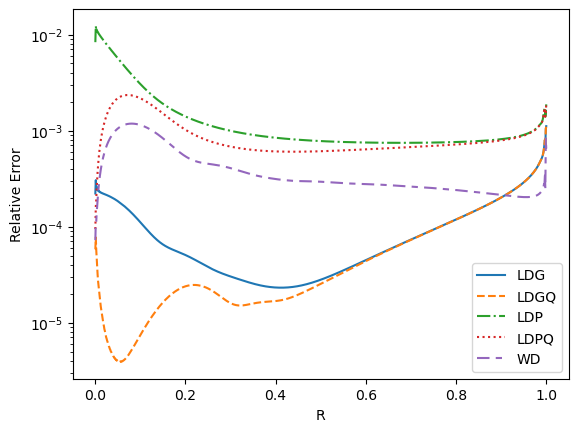

The file beside this chart, header and first rows:
R, LDG, LDGQ, LDP, LDPQ, WD
0.0005, 2.213111E-04, 5.800782E-05, 8.328862E-03, 9.414262E-05, 7.222156E-05
0.0015, 3.045388E-04, 7.711207E-05, 1.229807E-02, 1.606367E-04, 1.118500E-04
0.0025, 2.550422E-04, 5.713039E-05, 1.097968E-02, 1.910043E-04, 1.136976E-04
0.0035, 2.589328E-04, 4.637207E-05, 1.127458E-02, 2.523348E-04, 1.399690E-04
0.0045, 2.429032E-04, 3.717454E-05, 1.074878E-02, 3.075947E-04, 1.633086E-04
0.0055, 2.444857E-04, 3.178194E-05, 1.075930E-02, 3.712875E-04, 1.941415E-04
0.0065, 2.364807E-04, 2.713986E-05, 1.042457E-02, 4.304208E-04, 2.214809E-04
0.0075, 2.371135E-04, 2.443202E-05, 1.034677E-02, 4.931487E-04, 2.519529E-04
0.0085, 2.322295E-04, 2.180621E-05, 1.008805E-02, 5.525877E-04, 2.797178E-04
0.0095, 2.324377E-04, 2.001131E-05, 9.990899E-03, 6.137255E-04, 3.090710E-04
0.0105, 2.287601E-04, 1.798550E-05, 9.786262E-03, 6.722936E-04, 3.363340E-04
0.0115, 2.284850E-04, 1.630860E-05, 9.678053E-03, 7.315998E-04, 3.644819E-04
0.0125, 2.259069E-04, 1.473359E-05, 9.493557E-03, 7.887399E-04, 3.909749E-04
0.0135, 2.257033E-04, 1.371289E-05, 9.383235E-03, 8.460623E-04, 4.179444E-04
0.0145, 2.235886E-04, 1.258283E-05, 9.219506E-03, 9.014698E-04, 4.435323E-04
0.0155, 2.233668E-04, 1.192995E-05, 9.106549E-03, 9.567011E-04, 4.693313E-04
0.0165, 2.215530E-04, 1.101390E-05, 8.956303E-03, 1.010167E-03, 4.939327E-04
0.0175, 2.212110E-04, 1.041675E-05, 8.845324E-03, 1.063227E-03, 5.185869E-04
0.0185, 2.196167E-04, 9.646174E-06, 8.704355E-03, 1.114609E-03, 5.421879E-04
0.0195, 2.191936E-04, 9.191776E-06, 8.595953E-03, 1.165438E-03, 5.657400E-04
0.0205, 2.177431E-04, 8.578141E-06, 8.462287E-03, 1.214640E-03, 5.883378E-04
0.0215, 2.172353E-04, 8.222187E-06, 8.356764E-03, 1.263198E-03, 6.108013E-04
0.0225, 2.158877E-04, 7.777343E-06, 8.228286E-03, 1.310155E-03, 6.323896E-04
0.0235, 2.152902E-04, 7.411762E-06, 8.127015E-03, 1.356423E-03, 6.538048E-04
0.0245, 2.139634E-04, 7.023330E-06, 8.003400E-03, 1.401092E-03, 6.744110E-04
0.0255, 2.133341E-04, 6.802388E-06, 7.905666E-03, 1.445060E-03, 6.947881E-04
0.0265, 2.120292E-04, 6.509846E-06, 7.785331E-03, 1.487418E-03, 7.144093E-04
0.0275, 2.113448E-04, 6.323197E-06, 7.691507E-03, 1.529089E-03, 7.337848E-04
0.0285, 2.100250E-04, 6.055537E-06, 7.574165E-03, 1.569130E-03, 7.524536E-04
0.0295, 2.092919E-04, 5.899721E-06, 7.484329E-03, 1.608511E-03, 7.708428E-04
0.0305, 2.079513E-04, 5.664033E-06, 7.369785E-03, 1.646246E-03, 7.885604E-04
0.0315, 2.071761E-04, 5.541484E-06, 7.283615E-03, 1.683348E-03, 8.059965E-04
0.0325, 2.058093E-04, 5.332908E-06, 7.171989E-03, 1.718802E-03, 8.227935E-04
0.0335, 2.049938E-04, 5.238622E-06, 7.088887E-03, 1.753639E-03, 8.392860E-04
0.0345, 2.035985E-04, 5.051454E-06, 6.980577E-03, 1.786847E-03, 8.551746E-04
0.0355, 2.027425E-04, 4.980932E-06, 6.899785E-03, 1.819438E-03, 8.707614E-04
0.0365, 2.013198E-04, 4.811366E-06, 6.795306E-03, 1.850444E-03, 8.857579E-04
0.0375, 2.004213E-04, 4.760965E-06, 6.716080E-03, 1.880811E-03, 9.004481E-04
0.0385, 1.989749E-04, 4.606766E-06, 6.615868E-03, 1.909664E-03, 9.145827E-04
0.0395, 1.980309E-04, 4.573341E-06, 6.537648E-03, 1.937837E-03, 9.284009E-04
0.0405, 1.965657E-04, 4.433393E-06, 6.441927E-03, 1.964585E-03, 9.416802E-04
0.0415, 1.955731E-04, 4.414141E-06, 6.364409E-03, 1.990605E-03, 9.546559E-04
0.0425, 1.940942E-04, 4.288053E-06, 6.273168E-03, 2.015296E-03, 9.671021E-04
0.0435, 1.930508E-04, 4.280501E-06, 6.196274E-03, 2.039209E-03, 9.792460E-04
0.0445, 1.915626E-04, 4.168275E-06, 6.109331E-03, 2.061890E-03, 9.908859E-04
0.0455, 1.904674E-04, 4.170328E-06, 6.033131E-03, 2.083751E-03, 1.002219E-03
0.0465, 1.889731E-04, 4.072111E-06, 5.950205E-03, 2.104470E-03, 1.013065E-03
0.0475, 1.878265E-04, 4.082082E-06, 5.874853E-03, 2.124335E-03, 1.023614E-03
0.0485, 1.863283E-04, 3.998024E-06, 5.795611E-03, 2.143141E-03, 1.033682E-03
0.0495, 1.851322E-04, 4.014626E-06, 5.721302E-03, 2.161071E-03, 1.043465E-03
0.0505, 1.836310E-04, 3.944798E-06, 5.645393E-03, 2.178015E-03, 1.052779E-03
0.0515, 1.823882E-04, 3.967096E-06, 5.572341E-03, 2.194073E-03, 1.061811E-03
0.0525, 1.808845E-04, 3.911452E-06, 5.499414E-03, 2.209207E-03, 1.070393E-03
0.0535, 1.795984E-04, 3.938799E-06, 5.427830E-03, 2.223455E-03, 1.078693E-03
0.0545, 1.780923E-04, 3.897160E-06, 5.357556E-03, 2.236833E-03, 1.086558E-03
0.0555, 1.767667E-04, 3.929131E-06, 5.287628E-03, 2.249335E-03, 1.094149E-03
0.0565, 1.752581E-04, 3.901179E-06, 5.219716E-03, 2.261013E-03, 1.101314E-03
0.0575, 1.738969E-04, 3.937528E-06, 5.151594E-03, 2.271835E-03, 1.108216E-03
0.0585, 1.723856E-04, 3.922808E-06, 5.085803E-03, 2.281869E-03, 1.114699E-03
0.0595, 1.709931E-04, 3.963429E-06, 5.019589E-03, 2.291074E-03, 1.120929E-03
... 940 more rows
